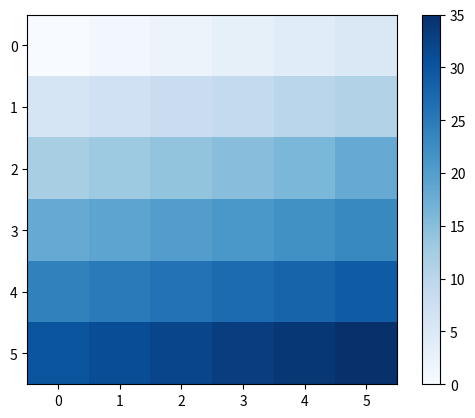

Generate this figure with matplotlib:
# ch12_1.py
import matplotlib.pyplot as plt
import numpy as np

img = np.array([[0, 1, 2, 3, 4, 5],
                [6, 7, 8, 9, 10, 11],
                [12, 13, 14, 15, 16, 18],
                [18, 19, 20, 21, 22, 23],
                [24, 25, 26, 27, 28, 29],
                [30, 31, 32, 33, 34, 35]])               
plt.imshow(img, cmap='Blues')
plt.colorbar()
plt.show()
